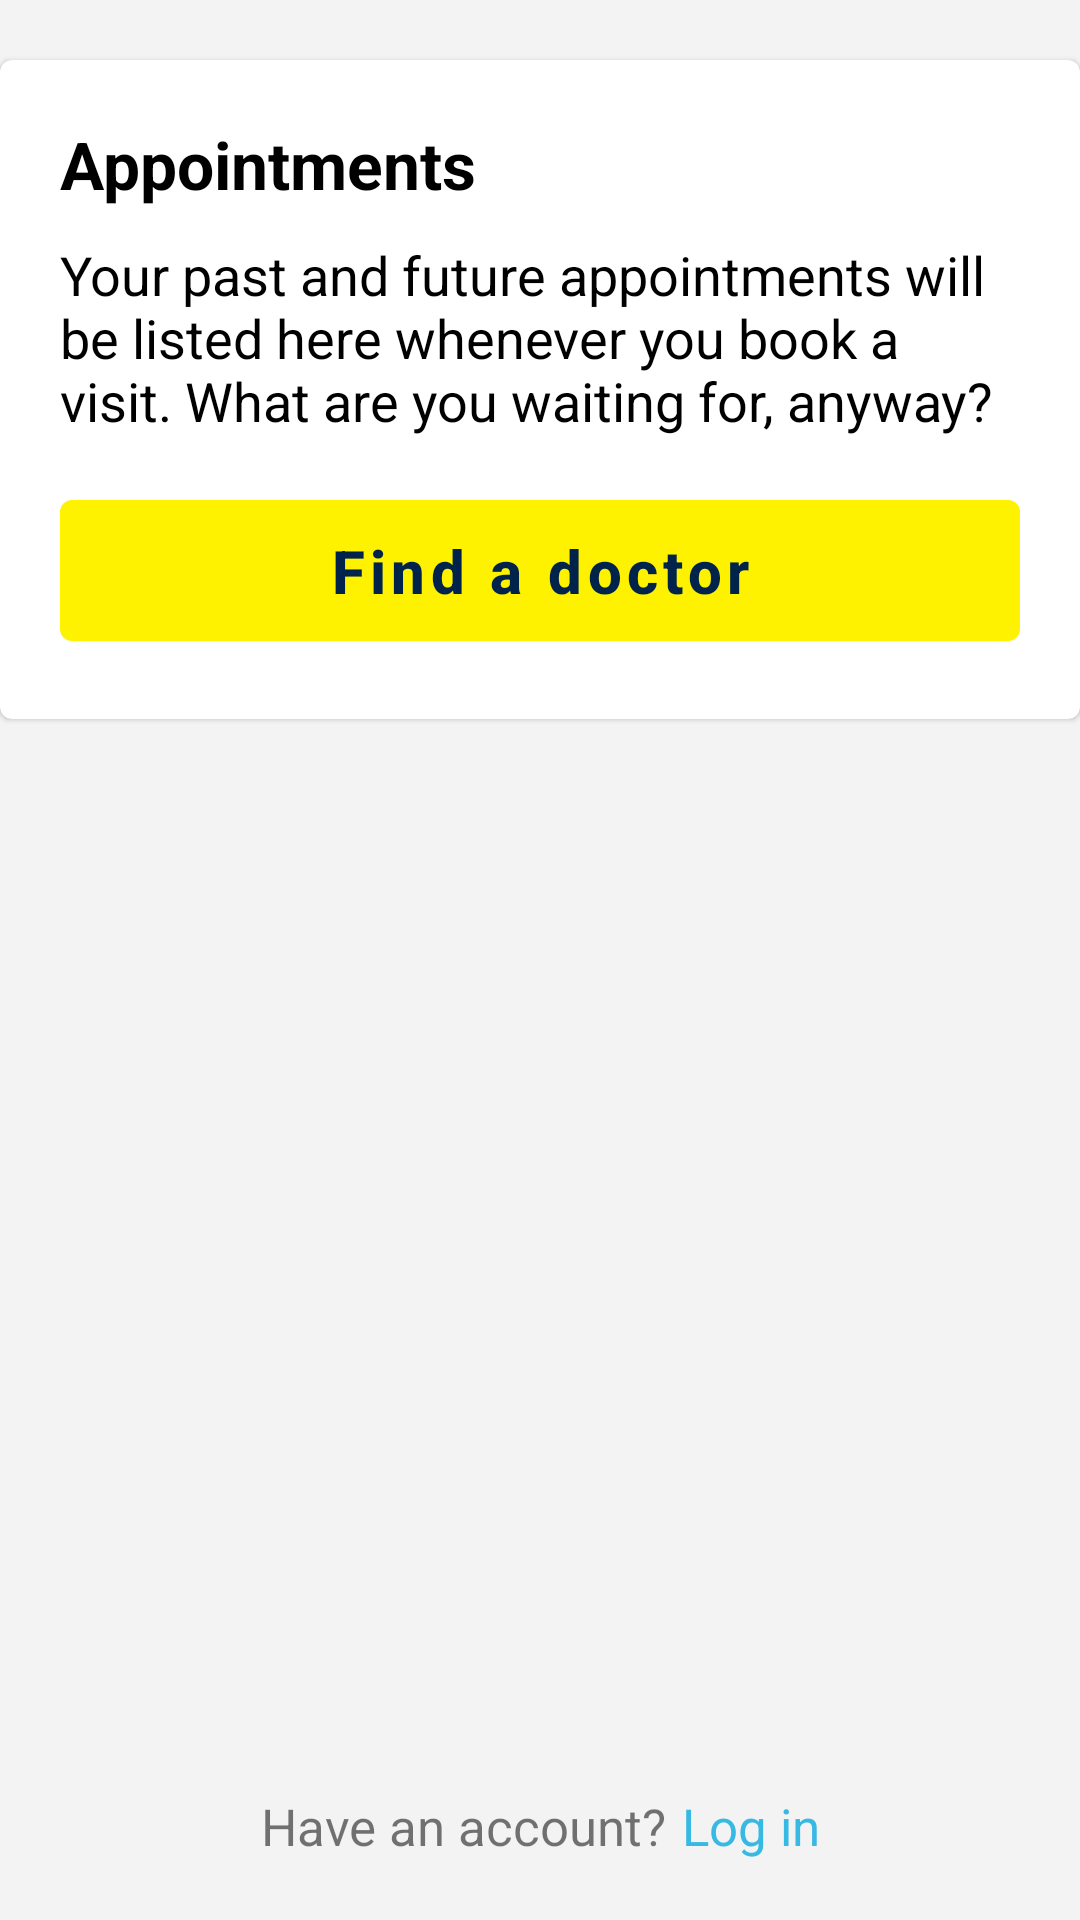

This screen was rendered from an Android layout file. Write that file and the resources it references.
<!-- AndroidManifest.xml: application theme Theme.ZocDoc.NoActionBar -->
<!-- res/layout/fragment_appointments.xml -->
<?xml version="1.0" encoding="utf-8"?>
<androidx.constraintlayout.widget.ConstraintLayout xmlns:android="http://schemas.android.com/apk/res/android"
    xmlns:tools="http://schemas.android.com/tools"
    android:layout_width="match_parent"
    android:layout_height="match_parent"
    xmlns:app="http://schemas.android.com/apk/res-auto"
    android:background="@color/backgroundColor"
    tools:context=".screens.AppointmentsFragment">

    <com.google.android.material.card.MaterialCardView
        android:layout_width="match_parent"
        android:layout_height="wrap_content"
        app:layout_constraintTop_toTopOf="parent"
        app:contentPadding="20dp"
        android:layout_marginTop="20dp">

        <androidx.constraintlayout.widget.ConstraintLayout
            android:layout_width="match_parent"
            android:layout_height="match_parent">

            <TextView android:id="@+id/lblAppointments"
                android:layout_width="wrap_content"
                android:layout_height="wrap_content"
                app:layout_constraintTop_toTopOf="parent"
                app:layout_constraintStart_toStartOf="parent"
                android:text="@string/appointments"
                android:textSize="22sp"
                android:textStyle="bold"
                android:textColor="@color/black"/>

            <TextView android:id="@+id/lblAppointmentsSummary"
                android:layout_width="match_parent"
                android:layout_height="wrap_content"
                android:layout_marginTop="10dp"
                app:layout_constraintTop_toBottomOf="@+id/lblAppointments"
                android:text="@string/appointments_summary"
                android:textSize="18sp"
                android:textColor="@color/black"/>

            <com.google.android.material.button.MaterialButton
                android:id="@+id/btnFindDoctor"
                android:layout_width="match_parent"
                android:layout_height="wrap_content"
                android:padding="10dp"
                android:text="@string/find_a_doctor"
                android:textAllCaps="false"
                android:textStyle="bold"
                android:textSize="20sp"
                android:layout_marginTop="15dp"
                app:layout_constraintTop_toBottomOf="@+id/lblAppointmentsSummary"/>

        </androidx.constraintlayout.widget.ConstraintLayout>

    </com.google.android.material.card.MaterialCardView>

    <TextView android:id="@+id/lblHaveAccount"
        android:layout_width="wrap_content"
        android:layout_height="wrap_content"
        android:layout_marginBottom="20dp"
        app:layout_constraintHorizontal_chainStyle="packed"
        app:layout_constraintStart_toStartOf="parent"
        app:layout_constraintEnd_toStartOf="@+id/btnLogin"
        app:layout_constraintBottom_toBottomOf="parent"
        android:textSize="17sp"
        android:text="Have an account?"/>

    <TextView
        android:id="@+id/btnLogin"
        android:layout_width="wrap_content"
        android:layout_height="wrap_content"
        android:layout_marginBottom="20dp"
        app:layout_constraintBaseline_toBaselineOf="@+id/lblHaveAccount"
        app:layout_constraintStart_toEndOf="@+id/lblHaveAccount"
        app:layout_constraintEnd_toEndOf="parent"
        android:paddingStart="5dp"
        android:text="Log in"
        android:textSize="17sp"
        android:clickable="true"
        android:textAllCaps="false"
        android:textColor="@color/colorSecondary" />

</androidx.constraintlayout.widget.ConstraintLayout>
<!-- resources referenced by this layout -->
<resources>
  <color name="backgroundColor">#F3F3F3</color>
  <color name="black">#FF000000</color>
  <color name="colorSecondary">#37B9E3</color>
  <string name="appointments">Appointments</string>
  <string name="appointments_summary">Your past and future appointments will be listed here whenever you book a visit. What are you waiting for, anyway?</string>
  <string name="find_a_doctor">Find a doctor</string>
  <style name="Theme.ZocDoc.NoActionBar" parent="Theme.ZocDoc.Base">
          <item name="windowActionBar">false</item>
          <item name="windowNoTitle">true</item>
      </style>
  <style name="Theme.ZocDoc.Base" parent="Theme.MaterialComponents.DayNight.DarkActionBar">
          
          <item name="colorPrimary">@color/colorPrimary</item>
          <item name="colorPrimaryVariant">@color/colorPrimaryVariant</item>
          <item name="colorOnPrimary">@color/colorOnPrimary</item>
          
          <item name="colorSecondary">@color/colorSecondary</item>
          <item name="colorSecondaryVariant">@color/colorSecondaryVariant</item>
          <item name="colorOnSecondary">@color/colorOnSecondary</item>
          
          <item name="android:statusBarColor" tools:targetApi="l">?attr/colorPrimaryVariant</item>
          <item name="toolbarStyle">@style/Theme.ZocDoc.Toolbar</item>
          
          <item name="textAppearanceCaption">@style/TextAppearance.App.Caption</item>
          <item name="textAppearanceSubtitle1">@style/TextAppearance.App.Subtitle1</item>
  
      </style>
  <color name="colorPrimary">#FEF200</color>
  <color name="colorPrimaryVariant">#00234B</color>
  <color name="colorOnPrimary">#00234B</color>
  <color name="colorSecondaryVariant">#147C9E</color>
  <color name="colorOnSecondary">#FFFFFF</color>
  <style name="Theme.ZocDoc.Toolbar" parent="Widget.MaterialComponents.Toolbar.Primary">
          <item name="titleTextColor">@color/colorPrimaryVariant</item>
          <item name="colorOnPrimary">@color/colorPrimaryVariant</item>
          <item name="android:navigationBarColor">@color/colorPrimaryVariant</item>
      </style>
  <style name="TextAppearance.App.Caption" parent="TextAppearance.MaterialComponents.Caption">
          <item name="android:textColor">@color/colorSecondary</item>
      </style>
  <style name="TextAppearance.App.Subtitle1" parent="TextAppearance.MaterialComponents.Subtitle1">
          <item name="android:textColor">@color/colorSecondary</item>
      </style>
</resources>
